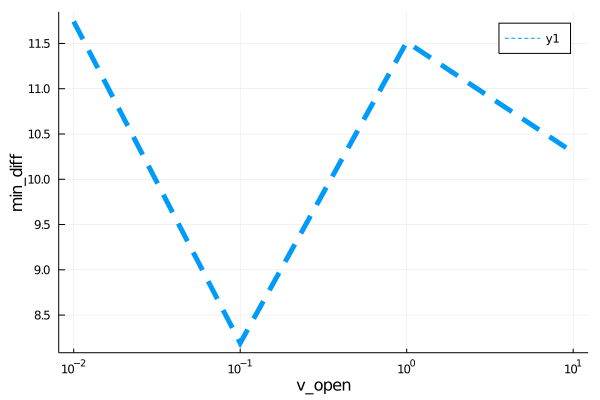

Source data for this figure (header and first rows):
para, error
0.01, 11.74
0.1, 8.191
1.0, 11.52
10.0, 10.3
